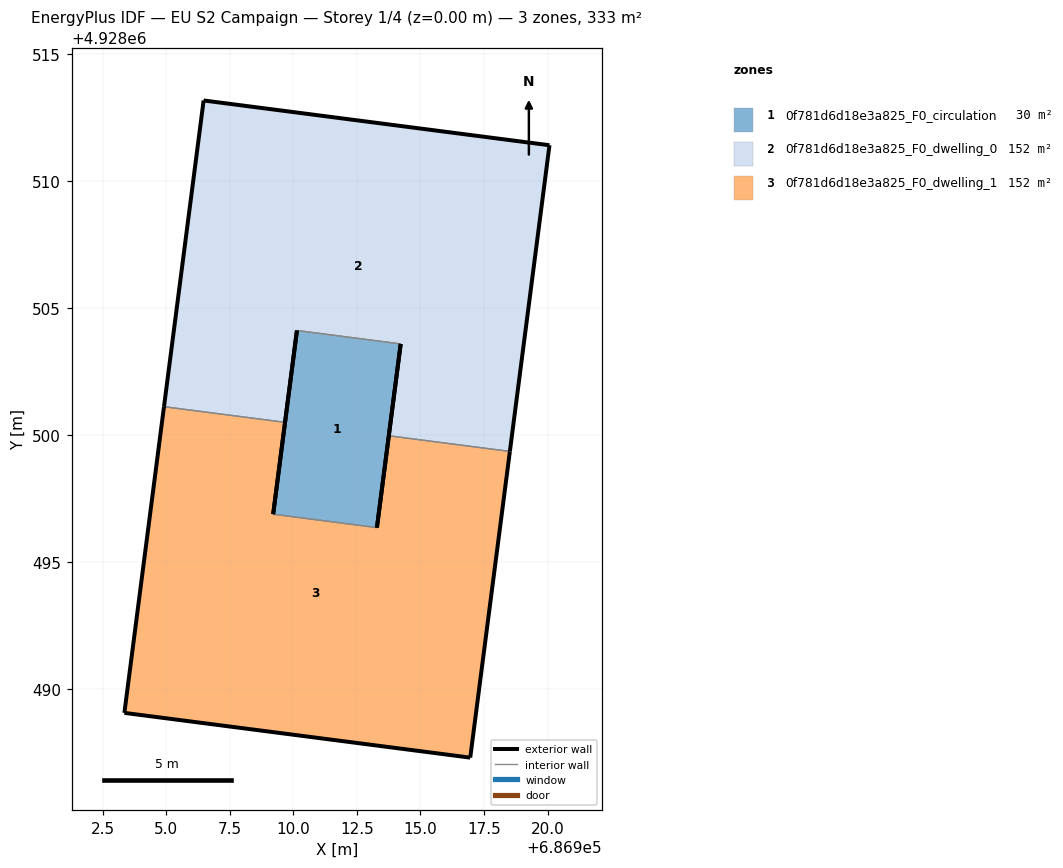
=== STOREY PLAN SPEC (per zone: floor XY polygon, exterior-wall plan segments, windows/doors) ===
zone 1: 0f781d6d18e3a825_F0_circulation  (30.0 m²)
  floor: (686913.29, 4928496.37) (686914.22, 4928503.59) (686910.14, 4928504.12) (686909.21, 4928496.89)
  exterior wall: (686914.22, 4928503.59) – (686913.29, 4928496.37)  [7.3 m]
  exterior wall: (686909.21, 4928496.89) – (686910.14, 4928504.12)  [7.3 m]
  interior walls: 2
zone 2: 0f781d6d18e3a825_F0_dwelling_0  (151.6 m²)
  floor: (686918.52, 4928499.36) (686920.07, 4928511.41) (686906.47, 4928513.17) (686904.91, 4928501.12) (686909.67, 4928500.51) (686910.14, 4928504.12) (686914.22, 4928503.59) (686913.75, 4928499.98)
  exterior wall: (686913.75, 4928499.98) – (686914.22, 4928503.59)  [3.6 m]
  exterior wall: (686910.14, 4928504.12) – (686909.67, 4928500.51)  [3.6 m]
  exterior wall: (686904.91, 4928501.12) – (686906.47, 4928513.17)  [12.1 m]
  exterior wall: (686906.47, 4928513.17) – (686920.07, 4928511.41)  [13.7 m]
  exterior wall: (686920.07, 4928511.41) – (686918.52, 4928499.36)  [12.1 m]
  interior walls: 3
zone 3: 0f781d6d18e3a825_F0_dwelling_1  (151.6 m²)
  floor: (686916.96, 4928487.32) (686918.52, 4928499.36) (686913.75, 4928499.98) (686913.29, 4928496.37) (686909.21, 4928496.89) (686909.67, 4928500.51) (686904.91, 4928501.12) (686903.35, 4928489.08)
  exterior wall: (686903.35, 4928489.08) – (686904.91, 4928501.12)  [12.1 m]
  exterior wall: (686909.67, 4928500.51) – (686909.21, 4928496.89)  [3.6 m]
  exterior wall: (686913.29, 4928496.37) – (686913.75, 4928499.98)  [3.6 m]
  exterior wall: (686918.52, 4928499.36) – (686916.96, 4928487.32)  [12.1 m]
  exterior wall: (686916.96, 4928487.32) – (686903.35, 4928489.08)  [13.7 m]
  interior walls: 3

=== DERIVED (storey summary) ===
Building: EU S2 Campaign
Storey: 1 of 4  (floor level z = 0.00 m)
Storey gross floor area: 333.1 m²
Zones on this storey: 3
  - 0f781d6d18e3a825_F0_circulation: floor 30.0 m²; exterior wall 14.6 m (43.7 m²); WWR 0.0%
  - 0f781d6d18e3a825_F0_dwelling_0: floor 151.6 m²; exterior wall 45.3 m (135.9 m²); WWR 0.0%
  - 0f781d6d18e3a825_F0_dwelling_1: floor 151.6 m²; exterior wall 45.3 m (135.9 m²); WWR 0.0%
Zone adjacency (shared interzone walls):
  - 0f781d6d18e3a825_F0_circulation ↔ 0f781d6d18e3a825_F0_dwelling_0
  - 0f781d6d18e3a825_F0_circulation ↔ 0f781d6d18e3a825_F0_dwelling_1
  - 0f781d6d18e3a825_F0_dwelling_0 ↔ 0f781d6d18e3a825_F0_dwelling_1